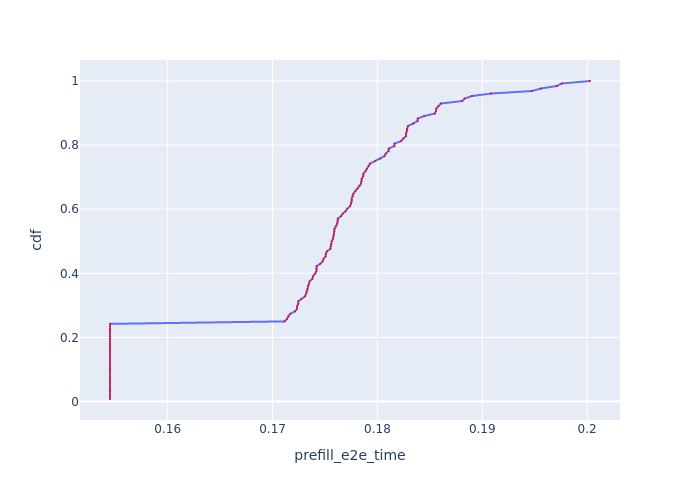

Data behind this chart, as committed beside it:
, Request Id, prefill_e2e_time, cdf
76, 76, 0.1545, 0.007812
77, 77, 0.1545, 0.01562
83, 83, 0.1545, 0.02344
86, 86, 0.1545, 0.03125
87, 87, 0.1545, 0.03906
96, 96, 0.1545, 0.04688
97, 97, 0.1545, 0.05469
98, 98, 0.1545, 0.0625
100, 99, 0.1545, 0.07031
109, 109, 0.1545, 0.07812
110, 110, 0.1545, 0.08594
115, 115, 0.1545, 0.09375
24, 24, 0.1545, 0.1016
25, 25, 0.1545, 0.1094
31, 31, 0.1545, 0.1172
33, 33, 0.1545, 0.125
34, 34, 0.1545, 0.1328
6, 6, 0.1545, 0.1406
0, 1, 0.1545, 0.1484
1, 0, 0.1545, 0.1562
21, 21, 0.1545, 0.1641
38, 38, 0.1545, 0.1719
39, 39, 0.1545, 0.1797
53, 53, 0.1545, 0.1875
54, 54, 0.1545, 0.1953
60, 60, 0.1545, 0.2031
61, 61, 0.1545, 0.2109
64, 64, 0.1545, 0.2188
65, 65, 0.1545, 0.2266
71, 71, 0.1545, 0.2344
72, 72, 0.1545, 0.2422
79, 79, 0.1711, 0.25
66, 67, 0.1714, 0.2578
74, 74, 0.1715, 0.2656
84, 84, 0.1717, 0.2734
123, 123, 0.1721, 0.2812
62, 62, 0.1723, 0.2891
104, 104, 0.1723, 0.2969
103, 103, 0.1724, 0.3047
85, 85, 0.1725, 0.3125
55, 55, 0.1727, 0.3203
23, 23, 0.1731, 0.3281
121, 121, 0.1732, 0.3359
63, 63, 0.1733, 0.3438
89, 88, 0.1733, 0.3516
41, 40, 0.1734, 0.3594
99, 100, 0.1735, 0.3672
2, 2, 0.1735, 0.375
56, 56, 0.1738, 0.3828
127, 127, 0.1738, 0.3906
5, 5, 0.174, 0.3984
112, 112, 0.1742, 0.4062
3, 3, 0.1742, 0.4141
105, 105, 0.1742, 0.4219
93, 94, 0.1746, 0.4297
118, 118, 0.1748, 0.4375
94, 93, 0.1749, 0.4453
20, 20, 0.1751, 0.4531
35, 35, 0.1751, 0.4609
116, 116, 0.1752, 0.4688
... 68 more rows
